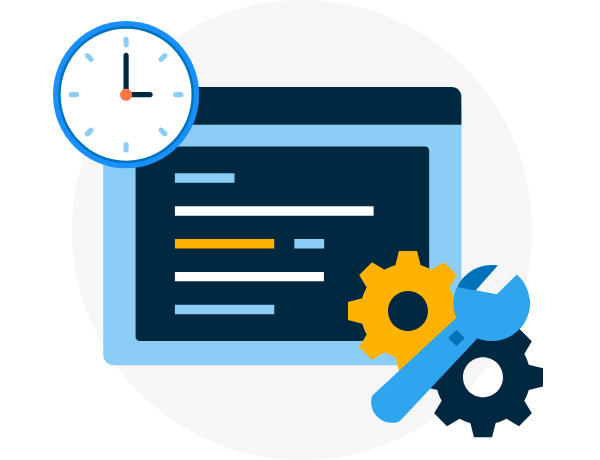
t = 0.00 s
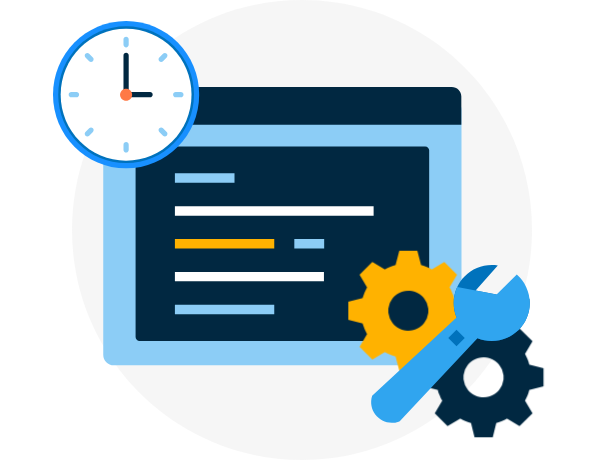
t = 0.40 s
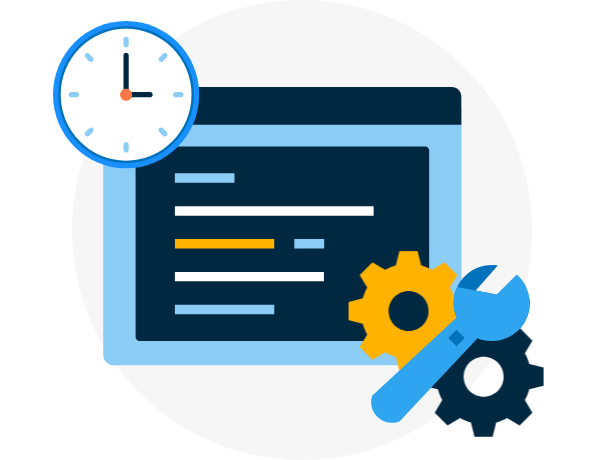
t = 0.80 s
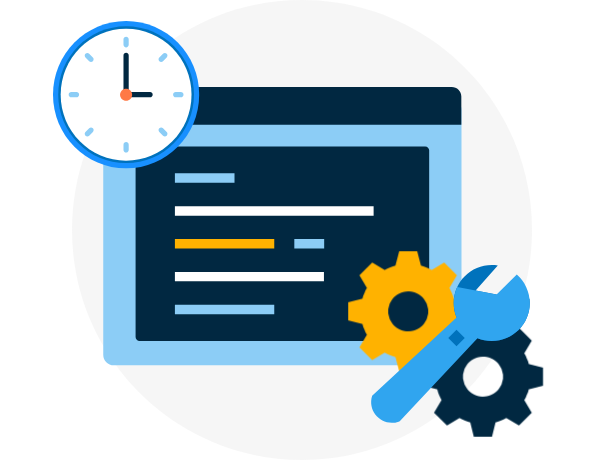
t = 1.20 s

The animated SVG that drew these frames (rendered in a browser with its animation timeline set to each time). Animation: 2 CSS @keyframes rules; one cycle of 1.60 s, repeats indefinitely.

<svg xmlns="http://www.w3.org/2000/svg" width="600" height="460">
  <style>
    .gear-1 {
      transform-origin: 408.279px 311.056px;
      animation: spin 1.6s linear infinite;
    }
    .gear-2 {
      transform-origin: 483.285px 377px;
      animation: spin-reverse 1.6s linear infinite;
    }
    @keyframes spin {
      100% {
        transform: rotate(360deg);
      }
    }
    @keyframes spin-reverse {
      100% {
        transform: rotate(-360deg);
      }
    }
  </style>
  <path fill="#F0F0F0" opacity=".6" d="M302 460c127.025 0 230-102.975 230-230S429.025 0 302 0 72 102.975 72 230s102.975 230 230 230Z"/>
  <path fill="#8CCDF6" d="M451.021 99.2427H113.734c-5.793 0-10.49 4.7483-10.49 10.6053V354.73c0 5.857 4.697 10.605 10.49 10.605h337.287c5.793 0 10.49-4.748 10.49-10.605V109.848c0-5.857-4.697-10.6053-10.49-10.6053Z"/>
  <path fill="#012841" d="M425.18 146.558H139.575c-2.202 0-3.987 1.805-3.987 4.032v186.351c0 2.227 1.785 4.032 3.987 4.032H425.18c2.202 0 3.987-1.805 3.987-4.032V150.59c0-2.227-1.785-4.032-3.987-4.032Z"/>
  <path fill="#FFFFFF" d="M373.62 206.27H174.908v9.436H373.62v-9.436Z"/>
  <path fill="#FFB200" d="M274.259 239.093h-99.356v9.436h99.356v-9.436Z"/>
  <path fill="#8CCDF6" d="M274.259 304.74h-99.356v9.435h99.356v-9.435ZM234.511 173.322h-59.614v9.435h59.614v-9.435ZM324.175 238.968H294.32v9.436h29.855v-9.436Z"/>
  <path fill="#FFFFFF" d="M323.939 271.917H174.906v9.435h149.033v-9.435Z"/>
  <path fill="#012841" d="M112.841 86.9712h338.893c5.3 0 9.597 4.2535 9.597 9.5005v28.3113H103.244V96.4717c0-5.247 4.297-9.5005 9.597-9.5005Z"/>
  <path fill="#FF7946" d="M123.756 112.658c3.783 0 6.85-3.036 6.85-6.781 0-3.745-3.067-6.7808-6.85-6.7808-3.782 0-6.849 3.0358-6.849 6.7808s3.067 6.781 6.849 6.781Z"/>
  <path fill="#FFB200" d="M149.339 112.658c3.783 0 6.849-3.036 6.849-6.781 0-3.745-3.066-6.7808-6.849-6.7808-3.783 0-6.849 3.0358-6.849 6.7808s3.066 6.781 6.849 6.781Z"/>
  <path fill="#53C518" d="M174.925 112.658c3.783 0 6.85-3.036 6.85-6.781 0-3.745-3.067-6.7808-6.85-6.7808-3.782 0-6.849 3.0358-6.849 6.7808s3.067 6.781 6.849 6.781Z"/>
  <g id="gears">
    <circle fill="transparent" class="gear-mask-1" cx="408.279" cy="311.056" r="60"/>
    <path fill="#FFB200" class="gear-1"  d="M408 330.992c-11.041 0-19.992-8.951-19.992-19.992s8.951-19.992 19.992-19.992 19.992 8.951 19.992 19.992-8.951 19.992-19.992 19.992Zm60-10.949v-18.087l-14.255-3.622c-1.046-3.785-2.548-7.379-4.444-10.721l7.52-12.645-12.789-12.789-12.645 7.52c-3.342-1.896-6.937-3.398-10.721-4.444L417.043 251h-18.087l-3.622 14.255c-3.785 1.046-7.379 2.548-10.721 4.444l-12.645-7.52-12.789 12.789 7.52 12.645c-1.896 3.342-3.398 6.937-4.444 10.721L348 301.956v18.087l14.255 3.623c1.046 3.784 2.548 7.379 4.444 10.721l-7.52 12.645 12.789 12.789 12.645-7.52c3.342 1.896 6.936 3.398 10.721 4.444L398.956 371h18.087l3.623-14.255c3.784-1.046 7.379-2.548 10.721-4.444l12.645 7.52 12.789-12.789-7.52-12.645c1.896-3.342 3.398-6.937 4.444-10.721L468 320.043Z"/>
    <circle fill="transparent" class="gear-mask-2" cx="483.285" cy="377" r="60"/>
    <path fill="#012841" class="gear-2" d="M483 397.332c-11.041 0-19.992-8.951-19.992-19.992 0-11.042 8.951-19.992 19.992-19.992s19.992 8.95 19.992 19.992c0 11.041-8.951 19.992-19.992 19.992Zm60-10.949v-18.087l-14.255-3.622c-1.046-3.785-2.547-7.379-4.444-10.721l7.52-12.645-12.789-12.789-12.645 7.52c-3.342-1.897-6.937-3.399-10.721-4.444l-3.622-14.255h-18.088l-3.622 14.255c-3.784 1.045-7.379 2.547-10.721 4.444l-12.645-7.52-12.789 12.789 7.52 12.645c-1.897 3.342-3.398 6.936-4.444 10.721L423 368.296v18.087l14.255 3.623c1.046 3.784 2.547 7.379 4.444 10.721l-7.52 12.644 12.789 12.79 12.645-7.52c3.342 1.896 6.937 3.398 10.721 4.444l3.622 14.255h18.088l3.622-14.255c3.784-1.046 7.379-2.548 10.721-4.444l12.645 7.52 12.789-12.79-7.52-12.644c1.897-3.342 3.398-6.937 4.444-10.721L543 386.383Z"/>
  </g>
  <path fill="#0072BC" d="m496.59 294.597-20.93-4.041 22.141-25.108c-1.974-.316-3.997-.483-6.06-.483-21.011 0-38.043 17.033-38.043 38.043 0 21.011 17.032 38.043 38.043 38.043 21.01 0 38.042-17.032 38.042-38.043 0-1.479-.087-2.937-.251-4.372l-32.942-4.039Z"/>
  <path fill="#30A5EF" d="m496.59 294.597-39.365-7.599c-2.262 4.867-3.527 10.29-3.527 16.01 0 5.15 1.025 10.059 2.879 14.539l-84.425 78.32c-5.147 16.213 10.383 31.365 26.464 25.82l1.122-.387 77.742-83.015c4.404 1.782 9.217 2.766 14.261 2.766 21.01 0 38.042-17.032 38.042-38.043 0-11.411-5.025-21.648-12.983-28.621l-20.21 20.21Z"/>
  <path fill="#0072BC" d="m456.504 346.215-8.278-8.277 8.278-8.277 8.277 8.277-8.277 8.277Z"/>
  <path fill="#1890FF" d="M126.097 168.368c40.368 0 73.092-32.97 73.092-73.6402 0-40.6705-32.724-73.6404-73.092-73.6404-40.3676 0-73.0921 32.9699-73.0921 73.6404 0 40.6702 32.7245 73.6402 73.0921 73.6402Z"/>
  <path fill="#0072BC" d="M126.097 163.108c37.484 0 67.871-30.615 67.871-68.3802 0-37.7655-30.387-68.3804-67.871-68.3804-37.4842 0-67.8712 30.6149-67.8712 68.3804 0 37.7652 30.387 68.3802 67.8712 68.3802Z"/>
  <path fill="#FFFFFF" d="M126.097 160.642c36.133 0 65.424-29.511 65.424-65.9143 0-36.4037-29.291-65.9147-65.424-65.9147-36.1326 0-65.424 29.511-65.424 65.9147 0 36.4033 29.2914 65.9143 65.424 65.9143Z"/>
  <path fill="#012841" d="M126.097 52.7988c1.442 0 2.611 1.1775 2.611 2.63v37.3709h-5.221V55.4288c0-1.4525 1.168-2.63 2.61-2.63Z"/>
  <path fill="#012841" d="M152.678 94.7277c0 1.4525-1.169 2.63-2.611 2.63h-23.97v-5.26h23.97c1.442 0 2.611 1.1775 2.611 2.63Z"/>
  <path fill="#FF7946" d="M126.097 100.81c3.334 0 6.037-2.7231 6.037-6.0821 0-3.3589-2.703-6.0819-6.037-6.0819s-6.037 2.723-6.037 6.0819c0 3.359 2.703 6.0821 6.037 6.0821Z"/>
  <path fill="#8CCDF6" d="M128.701 39.4974c0-1.4525-1.169-2.63-2.61-2.63-1.442 0-2.611 1.1775-2.611 2.63v5.2601c0 1.4525 1.169 2.63 2.611 2.63 1.441 0 2.61-1.1775 2.61-2.63v-5.2601ZM85.4834 53.8175c1.0195-1.027 2.6723-1.027 3.6917 0l3.6918 3.7194c1.0194 1.0271 1.0194 2.6924 0 3.7194-1.0195 1.0271-2.6723 1.0271-3.6917 0l-3.6918-3.7194c-1.0194-1.027-1.0194-2.6923 0-3.7194ZM68.6675 94.7342c0-1.4525 1.1687-2.63 2.6104-2.63h5.2209c1.4417 0 2.6104 1.1775 2.6104 2.63 0 1.4526-1.1687 2.6301-2.6104 2.6301h-5.2209c-1.4417 0-2.6104-1.1775-2.6104-2.6301ZM85.4924 135.647c-1.0195-1.027-1.0195-2.693 0-3.72l3.6917-3.719c1.0194-1.027 2.6723-1.027 3.6917 0s1.0194 2.692 0 3.719l-3.6917 3.72c-1.0195 1.027-2.6723 1.027-3.6917 0ZM123.493 149.958c0 1.452 1.169 2.63 2.611 2.63 1.441 0 2.61-1.178 2.61-2.63v-5.26c0-1.453-1.169-2.63-2.61-2.63-1.442 0-2.611 1.177-2.611 2.63v5.26ZM166.71 135.637c-1.019 1.027-2.672 1.027-3.691 0l-3.692-3.72c-1.02-1.027-1.02-2.692 0-3.719 1.019-1.027 2.672-1.027 3.692 0l3.691 3.719c1.02 1.027 1.02 2.692 0 3.72ZM183.527 94.7213c0 1.4525-1.169 2.63-2.611 2.63h-5.221c-1.441 0-2.61-1.1775-2.61-2.63s1.169-2.63 2.61-2.63h5.221c1.442 0 2.611 1.1775 2.611 2.63ZM166.702 53.8106c1.02 1.0271 1.02 2.6923 0 3.7194l-3.692 3.7194c-1.019 1.0271-2.672 1.0271-3.691 0-1.02-1.027-1.02-2.6923 0-3.7194l3.691-3.7194c1.02-1.0271 2.673-1.0271 3.692 0Z"/>
</svg>



